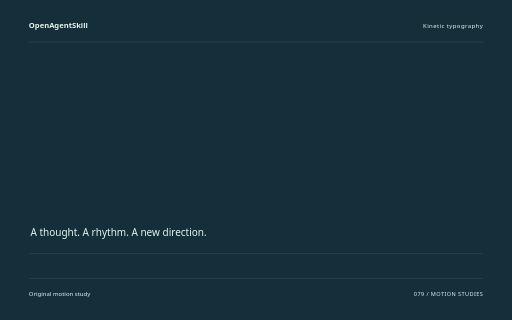
t = 0.00 s
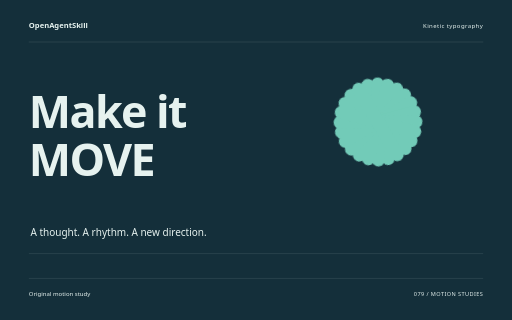
t = 1.60 s
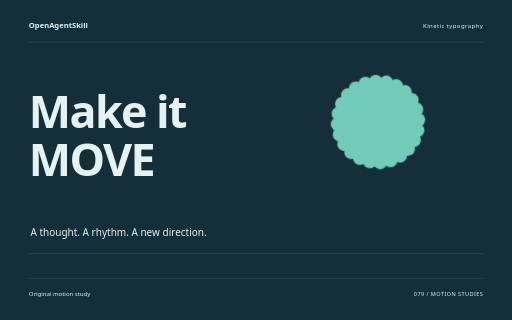
t = 3.26 s
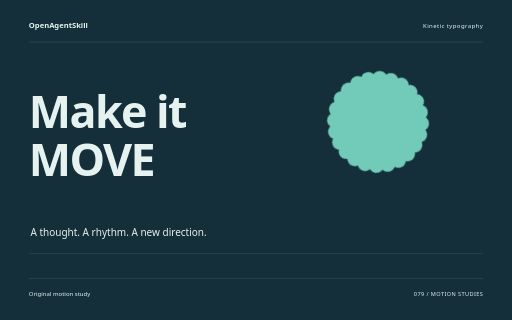
t = 4.88 s
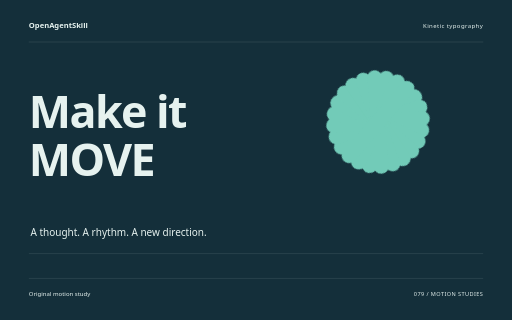
t = 5.32 s
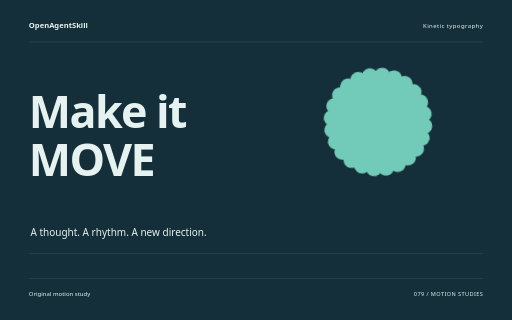
t = 8.18 s

The animated SVG that drew these frames (rendered in a browser with its animation timeline set to each time). Animation: 10 CSS @keyframes rules; one cycle of 8.18 s.

<svg xmlns="http://www.w3.org/2000/svg" width="1280" height="800" viewBox="0 0 1280 800" role="img" aria-labelledby="title"><title id="title">Make it MOVE — original Kinetic typography sample</title><style>text{font-family:system-ui,sans-serif}g{transform-box:fill-box;transform-origin:center}.rise{animation:rise 8s cubic-bezier(.2,.7,.2,1) 1 both}.float{animation:float 8s ease-in-out 1 both}.spin{animation:spin 8s ease-in-out 1 both}.turn{animation:turn 8s cubic-bezier(.2,.7,.2,1) 1 both}.orbit{animation:orbit 8s ease-in-out 1 both}.grow{transform-origin:center bottom;animation:grow 8s ease 1 both}.draw{animation:draw 8s ease 1 both}.bounce{animation:bounce 8s ease-in-out 1 both}.nod{animation:nod 8s ease-in-out 1 both}.wave{animation:wave 8s ease-in-out 1 both}@keyframes rise{0%{opacity:0;transform:translateY(38px)}13%,87%{opacity:1;transform:translateY(0)}100%{opacity:1;transform:translateY(0)}}@keyframes float{0%{opacity:0;transform:translateY(30px)}5%{opacity:1;transform:translateY(0)}55%{transform:translateY(-18px)}100%{opacity:1;transform:translateY(0)}}@keyframes spin{0%{transform:rotate(-24deg) scale(.8);opacity:0}16%{opacity:1}100%{transform:rotate(80deg) scale(1);opacity:1}}@keyframes turn{0%{transform:rotate(-95deg) scale(.2);opacity:0}23%{transform:rotate(10deg) scale(1.05);opacity:1}45%{transform:rotate(0) scale(1)}75%{transform:rotate(90deg)}100%{transform:rotate(180deg);opacity:1}}@keyframes orbit{0%{opacity:0;transform:scale(.25) rotate(-30deg)}25%{opacity:1;transform:scale(1) rotate(0)}100%{transform:scale(1) rotate(26deg);opacity:1}}@keyframes grow{0%{transform:scaleY(0)}28%,100%{transform:scaleY(1)}}@keyframes draw{0%{stroke-dashoffset:1600}55%,100%{stroke-dashoffset:0}}@keyframes bounce{0%,30%,100%{transform:translateY(0)}42%{transform:translateY(10px) scaleY(.96)}57%{transform:translateY(-42px)}73%{transform:translateY(0)}}@keyframes nod{0%,35%,100%{transform:rotate(0)}48%{transform:rotate(-10deg)}65%{transform:rotate(6deg)}}@keyframes wave{0%{transform:scaleY(.12);opacity:0}16%{opacity:1;transform:scaleY(.7)}32%{transform:scaleY(1)}48%{transform:scaleY(.3)}64%{transform:scaleY(.9)}80%{transform:scaleY(.4)}100%{transform:scaleY(.75);opacity:1}}@media(prefers-reduced-motion:reduce){*{animation:none!important}}</style><rect width="1280" height="800" fill="#142F3A"/><text x="72" y="70" font-size="19.00" fill="#E6F2EF" font-weight="600">OpenAgentSkill</text><text x="1208" y="70" font-size="15.00" fill="#E6F2EF" text-anchor="end" letter-spacing="1">Kinetic typography</text><path d="M72 105L1208 105" fill="none" stroke="#E6F2EF" stroke-opacity=".24" /><g class="rise" style="animation-delay:0s"><text x="72" y="320" font-size="112.00" fill="#E6F2EF" font-weight="600" letter-spacing="-4">Make it</text></g><g class="rise" style="animation-delay:0.18s"><text x="72" y="439.84000000000003" font-size="112.00" fill="#E6F2EF" font-weight="600" letter-spacing="-4">MOVE</text></g><g class="spin" style="animation-delay:0s"><g transform="translate(945 305)"><rect x="-20" y="-136" width="40" height="272" rx="20" fill="#72CBB8" transform="rotate(0)"/><rect x="-20" y="-136" width="40" height="272" rx="20" fill="#72CBB8" transform="rotate(15)"/><rect x="-20" y="-136" width="40" height="272" rx="20" fill="#72CBB8" transform="rotate(30)"/><rect x="-20" y="-136" width="40" height="272" rx="20" fill="#72CBB8" transform="rotate(45)"/><rect x="-20" y="-136" width="40" height="272" rx="20" fill="#72CBB8" transform="rotate(60)"/><rect x="-20" y="-136" width="40" height="272" rx="20" fill="#72CBB8" transform="rotate(75)"/><rect x="-20" y="-136" width="40" height="272" rx="20" fill="#72CBB8" transform="rotate(90)"/><rect x="-20" y="-136" width="40" height="272" rx="20" fill="#72CBB8" transform="rotate(105)"/><rect x="-20" y="-136" width="40" height="272" rx="20" fill="#72CBB8" transform="rotate(120)"/><rect x="-20" y="-136" width="40" height="272" rx="20" fill="#72CBB8" transform="rotate(135)"/><rect x="-20" y="-136" width="40" height="272" rx="20" fill="#72CBB8" transform="rotate(150)"/><rect x="-20" y="-136" width="40" height="272" rx="20" fill="#72CBB8" transform="rotate(165)"/></g></g><text x="76" y="591" font-size="25.00" fill="#E6F2EF" >A thought. A rhythm. A new direction.</text><path d="M72 634L1208 634" fill="none" stroke="#E6F2EF" stroke-opacity=".24" /><path d="M72 696L1208 696" fill="none" stroke="#E6F2EF" stroke-opacity=".24" /><text x="72" y="739" font-size="15.00" fill="#E6F2EF" >Original motion study</text><text x="1208" y="739" font-size="14.00" fill="#E6F2EF" text-anchor="end" letter-spacing="1">079 / MOTION STUDIES</text></svg>
